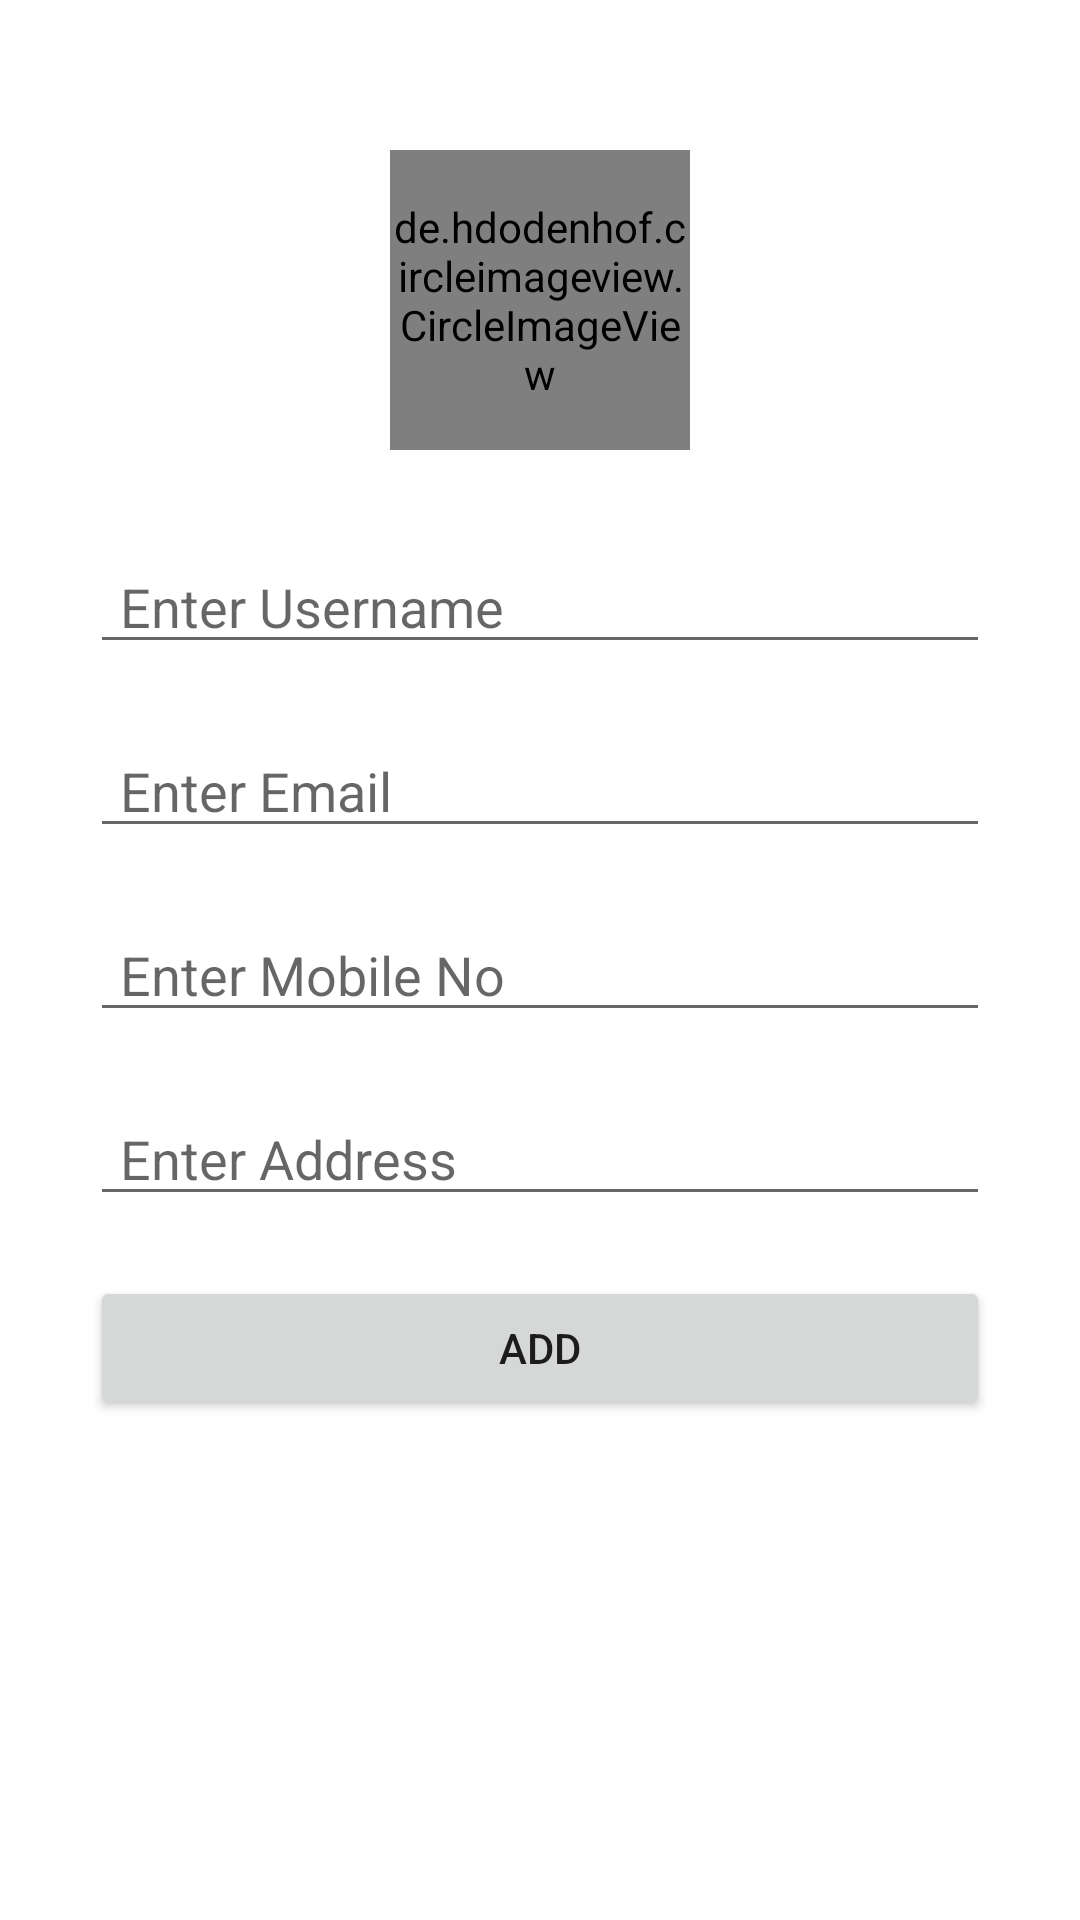

Produce the Android XML layout that renders to this screen, including the resource entries it uses.
<!-- AndroidManifest.xml: application theme Theme.TaskSqlitFragmentDialogRecyclerMenu -->
<!-- res/layout/addfragment.xml -->
<?xml version="1.0" encoding="utf-8"?>
<RelativeLayout
    xmlns:android="http://schemas.android.com/apk/res/android"
    xmlns:app="http://schemas.android.com/apk/res-auto"
    android:layout_width="match_parent"
    android:layout_height="match_parent">

    <de.hdodenhof.circleimageview.CircleImageView
        android:id="@+id/addprofileimg"
        android:layout_width="100dp"
        android:layout_height="100dp"
        android:layout_centerHorizontal="true"
        android:layout_marginTop="50dp"
        android:src="@drawable/ic_baseline_person_24" />

    <RelativeLayout
        android:layout_width="match_parent"
        android:layout_below="@id/addprofileimg"
        android:layout_margin="30dp"
        android:layout_height="wrap_content">

        <EditText
            android:id="@+id/addUsername"
            android:layout_width="match_parent"
            android:layout_height="wrap_content"
            android:hint="Enter Username"
            android:paddingLeft="10dp" />

        <EditText
            android:layout_width="match_parent"
            android:hint="Enter Email"
            android:paddingLeft="10dp"
            android:id="@+id/addEmail"
            android:layout_marginTop="20dp"
            android:layout_below="@id/addUsername"
            android:layout_height="wrap_content"/>

        <EditText
            android:layout_width="match_parent"
            android:hint="Enter Mobile No"
            android:paddingLeft="10dp"
            android:id="@+id/addMobile"
            android:layout_marginTop="20dp"
            android:layout_below="@id/addEmail"
            android:layout_height="wrap_content"/>

        <EditText
            android:layout_width="match_parent"
            android:hint="Enter Address"
            android:paddingLeft="10dp"
            android:id="@+id/addAddress"
            android:layout_marginTop="20dp"
            android:layout_below="@id/addMobile"
            android:layout_height="wrap_content"/>

        <Button
            android:layout_width="match_parent"
            android:text="add"
            android:id="@+id/addbtn"
            android:layout_below="@id/addAddress"
            android:layout_marginTop="20dp"
            android:layout_height="wrap_content"/>

    </RelativeLayout>

</RelativeLayout>
<!-- resources referenced by this layout -->
<resources>
  <style name="Theme.TaskSqlitFragmentDialogRecyclerMenu" parent="Theme.MaterialComponents.DayNight.DarkActionBar">
          
          <item name="colorPrimary">@color/purple_500</item>
          <item name="colorPrimaryVariant">@color/purple_700</item>
          <item name="colorOnPrimary">@color/white</item>
          
          <item name="colorSecondary">@color/teal_200</item>
          <item name="colorSecondaryVariant">@color/teal_700</item>
          <item name="colorOnSecondary">@color/black</item>
          
          <item name="android:statusBarColor" tools:targetApi="l">?attr/colorPrimaryVariant</item>
          
      </style>
  <!-- not gathered from this repository: default colours our renderer supplied (Android Studio template values) -->
  <color name="purple_500">#FF6200EE</color>
  <color name="purple_700">#FF3700B3</color>
  <color name="teal_200">#FF03DAC5</color>
  <color name="teal_700">#FF018786</color>
  <color name="black">#FF000000</color>
  <color name="white">#FFFFFFFF</color>
</resources>
